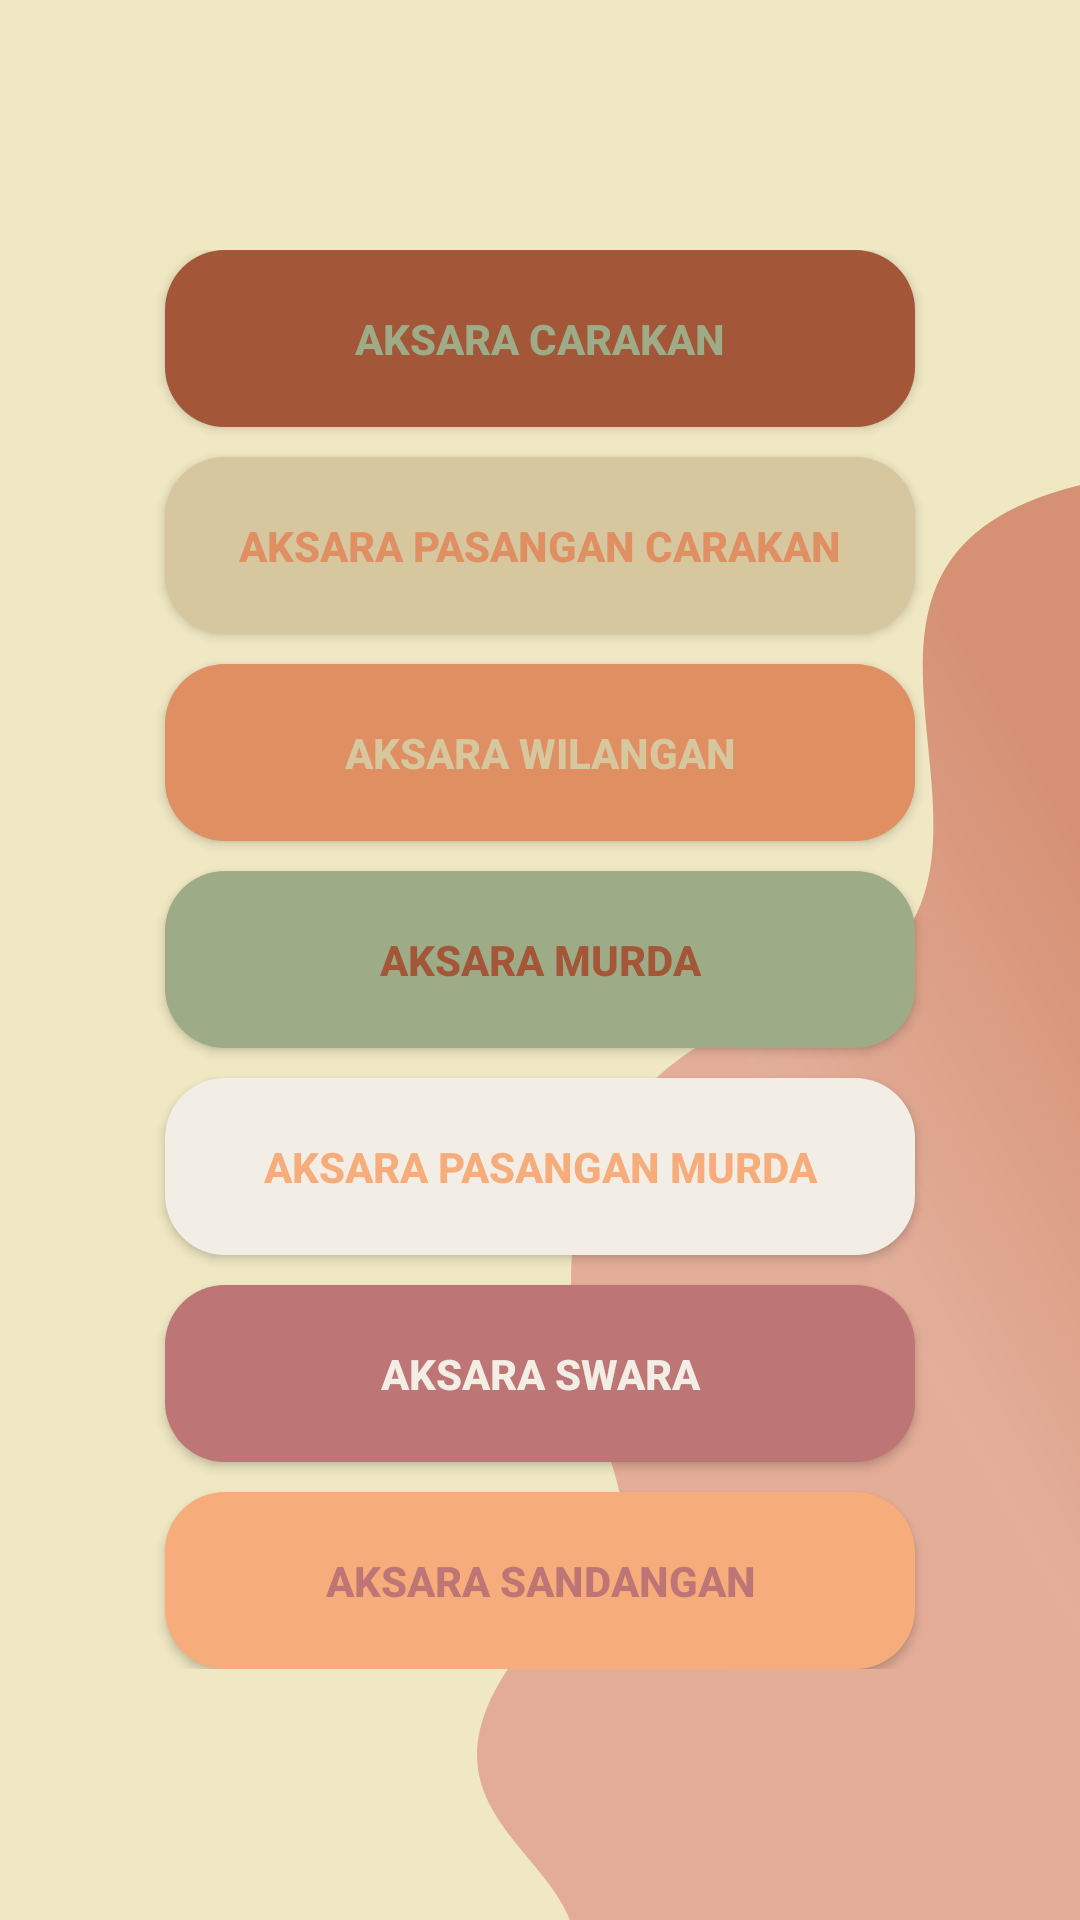

Layout XML and referenced resources for this Android screen:
<!-- AndroidManifest.xml: application theme AppTheme -->
<!-- res/layout/activity_materi.xml -->
<?xml version="1.0" encoding="utf-8"?>
<RelativeLayout xmlns:android="http://schemas.android.com/apk/res/android"
    android:id="@+id/drawer_menu"
    xmlns:app="http://schemas.android.com/apk/res-auto"
    xmlns:tools="http://schemas.android.com/tools"
    android:layout_width="match_parent"
    android:layout_height="match_parent"
    android:background="@drawable/bg_materi"
    tools:context=".MateriActivity"
    android:gravity="center"
    >

    <ScrollView
        android:layout_width="match_parent"
        android:layout_height="wrap_content">

        <RelativeLayout
            android:layout_width="match_parent"
            android:layout_height="wrap_content">

            <Button
                android:id="@+id/button1"
                android:layout_width="250dp"
                android:layout_height="wrap_content"
                android:layout_marginBottom="10dp"
                android:layout_centerHorizontal="true"
                android:background="@drawable/button1"
                android:text="AKSARA CARAKAN"
                android:textColor="#9dab86"
                android:textStyle="bold"
                android:padding="20dp"/>

            <Button
                android:id="@+id/button2"
                android:layout_width="250dp"
                android:layout_height="wrap_content"
                android:layout_below="@id/button1"
                android:layout_marginBottom="10dp"
                android:layout_centerHorizontal="true"
                android:background="@drawable/button2"
                android:text="AKSARA PASANGAN CARAKAN"
                android:textColor="#e08f62"
                android:textStyle="bold"
                android:padding="20dp"/>

            <Button
                android:id="@+id/button3"
                android:layout_width="250dp"
                android:layout_height="wrap_content"
                android:layout_below="@id/button2"
                android:layout_marginBottom="10dp"
                android:layout_centerHorizontal="true"
                android:background="@drawable/button3"
                android:text="AKSARA WILANGAN"
                android:textColor="#d7c79e"
                android:textStyle="bold"
                android:padding="20dp"/>

            <Button
                android:id="@+id/button4"
                android:layout_width="250dp"
                android:layout_height="wrap_content"
                android:layout_below="@id/button3"
                android:layout_marginBottom="10dp"
                android:layout_centerHorizontal="true"
                android:background="@drawable/button4"
                android:text="AKSARA MURDA"
                android:textColor="#a35638"
                android:textStyle="bold"
                android:padding="20dp"/>

            <Button
                android:id="@+id/button5"
                android:layout_width="250dp"
                android:layout_height="wrap_content"
                android:layout_below="@id/button4"
                android:layout_marginBottom="10dp"
                android:layout_centerHorizontal="true"
                android:background="@drawable/button5"
                android:text="AKSARA PASANGAN MURDA"
                android:textColor="#f6ad7b"
                android:textStyle="bold"
                android:padding="20dp"/>

            <Button
                android:id="@+id/button6"
                android:layout_width="250dp"
                android:layout_height="wrap_content"
                android:layout_below="@id/button5"
                android:layout_marginBottom="10dp"
                android:layout_centerHorizontal="true"
                android:background="@drawable/button6"
                android:text="AKSARA SWARA"
                android:textColor="#f2eee5"
                android:textStyle="bold"
                android:padding="20dp"/>

            <Button
                android:id="@+id/button7"
                android:layout_width="250dp"
                android:layout_height="wrap_content"
                android:layout_below="@id/button6"
                android:layout_centerHorizontal="true"
                android:background="@drawable/button7"
                android:text="AKSARA SANDANGAN"
                android:textColor="#be7575"
                android:textStyle="bold"
                android:padding="20dp"/>

        </RelativeLayout>

    </ScrollView>

        </RelativeLayout>
<!-- resources referenced by this layout -->
<resources>
  <!-- drawable bg_materi: jpg bitmap (drawable-v24, 73815 bytes) -->
  <!-- drawable button1 (drawable-v24) -->
  <?xml version="1.0" encoding="utf-8"?>
  <shape xmlns:android="http://schemas.android.com/apk/res/android"
      android:shape="rectangle">
  
      <solid android:color="#a35638"/>
  
      <corners android:radius="20dp"/>
  </shape>
  <!-- drawable button2 (drawable-v24) -->
  <?xml version="1.0" encoding="utf-8"?>
  <shape xmlns:android="http://schemas.android.com/apk/res/android"
      android:shape="rectangle">
  
      <solid android:color="#d7c79e"/>
  
      <corners android:radius="20dp"/>
  </shape>
  <!-- drawable button3 (drawable-v24) -->
  <?xml version="1.0" encoding="utf-8"?>
  <shape xmlns:android="http://schemas.android.com/apk/res/android"
      android:shape="rectangle">
  
      <solid android:color="#e08f62"/>
  
      <corners android:radius="20dp"/>
  </shape>
  <!-- drawable button4 (drawable-v24) -->
  <?xml version="1.0" encoding="utf-8"?>
  <shape xmlns:android="http://schemas.android.com/apk/res/android"
      android:shape="rectangle">
  
      <solid android:color="#9dab86"/>
  
      <corners android:radius="20dp"/>
  </shape>
  <!-- drawable button5 (drawable-v24) -->
  <?xml version="1.0" encoding="utf-8"?>
  <shape xmlns:android="http://schemas.android.com/apk/res/android"
      android:shape="rectangle">
  
      <solid android:color="#f2eee5"/>
  
      <corners android:radius="20dp"/>
  </shape>
  <!-- drawable button6 (drawable-v24) -->
  <?xml version="1.0" encoding="utf-8"?>
  <shape xmlns:android="http://schemas.android.com/apk/res/android"
      android:shape="rectangle">
  
      <solid android:color="#be7575"/>
  
      <corners android:radius="20dp"/>
  </shape>
  <!-- drawable button7 (drawable-v24) -->
  <?xml version="1.0" encoding="utf-8"?>
  <shape xmlns:android="http://schemas.android.com/apk/res/android"
      android:shape="rectangle">
  
      <solid android:color="#f6ad7b"/>
  
      <corners android:radius="20dp"/>
  </shape>
  <style name="AppTheme" parent="Theme.AppCompat.Light.DarkActionBar">
          
          <item name="colorPrimary">#8f6660</item>
          <item name="colorPrimaryDark">#8f6660</item>
          <item name="colorAccent">#8f6660</item>
      </style>
</resources>
